Run: headless pygame with SDL's dummy video driver; simulated clock (each Clock.tick advances the game by its frame time, no real sleeping); random seed 0; keys injected as events and as key.get_pressed() state; no mouse input.
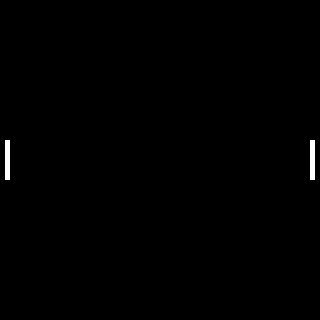
Frame 1 of 4 · flips 1–60 · no input
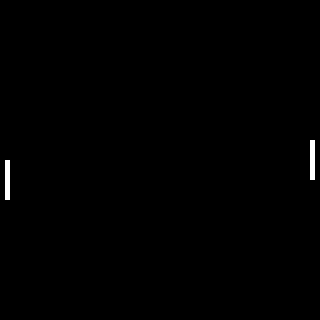
Frame 2 of 4 · flips 61–180 · tapped SPACE, RETURN · held RIGHT (→), D
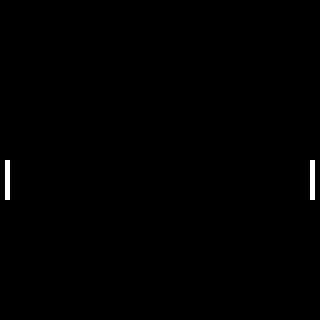
Frame 3 of 4 · flips 181–300 · held DOWN (↓), S
Frame 4 of 4 · flips 301–420 · held LEFT (←), A, UP (↑), W · screen same as frame 2, image omitted

The pygame program that drew these frames:

"""
Pong - Classic game of pong.

Copyright (c) 2014 Grant Jenks
http://www.grantjenks.com/

Exercises
1. Change how the ball bounces.
2. Allow paddles to wrap
"""

import sys
import pygame
import random
from pygame.locals import *

pygame.init()

lhs, rhs = x, y = 0, 1
width, height, fps = 320, 320, 20

clock = pygame.time.Clock()
screen = pygame.display.set_mode((width, height))

white, black = (255, 255, 255), (0, 0, 0)


def draw():
    pygame.draw.rect(screen, black, (0, 0, width, height))
    pygame.draw.circle(screen, white, list(map(int, ball)), 2)
    pygame.draw.rect(screen, white, paddle[lhs])
    pygame.draw.rect(screen, white, paddle[rhs])


def update():
    global dead

    ball[x] += motion[x]
    ball[y] += motion[y]

    if ball[x] <= 0 or ball[x] >= width:
        dead = True
        return

    if ball[y] <= 0 or ball[y] >= height:
        motion[y] *= -1
        motion[y] += random.random() - 0.5

    ball_rect = Rect(ball[x] - 2, ball[y] - 2, 4, 4)
    paddles = list(map(Rect, paddle))

    if (ball_rect.colliderect(paddles[lhs])
            or ball_rect.colliderect(paddles[rhs])):
        motion[x] *= -1
        motion[x] += random.random() - 0.5


def reset():
    global ball, motion, paddle, dead
    dead = False
    ball = [width / 2, height / 2]
    motion = [random.choice([-7, -6, -5, -4, 4, 5, 6, 7]) / 2.0,
              random.choice([-7, -6, -5, -4, 4, 5, 6, 7]) / 2.0]
    paddle = [[5, height / 2 - 20, 5, 40],
              [width - 10, height / 2 - 20, 5, 40]]

reset()

while True:
    clock.tick(fps)

    event = pygame.event.poll()

    if event.type == pygame.QUIT:
        pygame.quit()
        sys.exit()
    elif event.type == KEYDOWN:
        if event.key == K_r:
            reset()
        elif event.key == K_q:
            pygame.event.post(pygame.event.Event(QUIT))
        elif event.key == K_UP:
            paddle[rhs][y] -= 20
        elif event.key == K_DOWN:
            paddle[rhs][y] += 20
        elif event.key == K_e:
            paddle[lhs][y] -= 20
        elif event.key == K_d:
            paddle[lhs][y] += 20

    if not dead:
        update()
    draw()

    pygame.display.flip()
